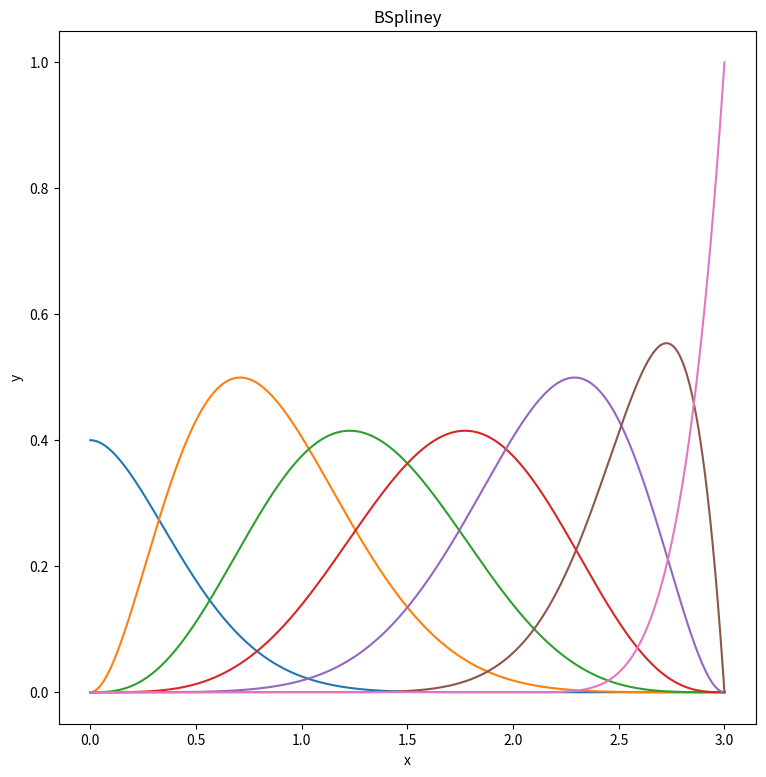

Generate this figure with matplotlib:
import numpy as np
from scipy.interpolate import BSpline
import matplotlib.pyplot as plt

# def B(x, k, i, t):
#    if k == 0:
#       return 1.0 if t[i] <= x < t[i+1] else 0.0
#    if t[i+k] == t[i]:
#       c1 = 0.0
#    else:
#       c1 = (x - t[i])/(t[i+k] - t[i]) * B(x, k-1, i, t)
#    if t[i+k+1] == t[i+1]:
#       c2 = 0.0
#    else:
#       c2 = (t[i+k+1] - x)/(t[i+k+1] - t[i+1]) * B(x, k-1, i+1, t)
#    return c1 + c2

# Number of basis functions
n = 8

# Order
k = 5

# Knot set
t = []
for _ in range(k):
    t.append(0)
for i in range(n - k + 1):
    t.append(i)
for _ in range(k):
    t.append(n - k)
   
print(t)

# Coefficient array
c = [0 for _ in range(n)]
print(len(c))
x = np.linspace(0, n - k, 10000)

# id, x array 
def B(i, x):
   c[i] = 1
   spl = BSpline(t, c, k)
   c[i] = 0
   return spl(x)

y_0 = 0.4
basis = [ y_0 * (B(0, x) + B(1, x)) ] + [ B(i, x) for i in range(2, n)]
n -= 1

plt.figure(figsize=(9, 9))
for i in range(n):
    plt.plot(x, basis[i])

plt.title("BSpliney")
plt.xlabel("x")
plt.ylabel("y")
plt.show()








